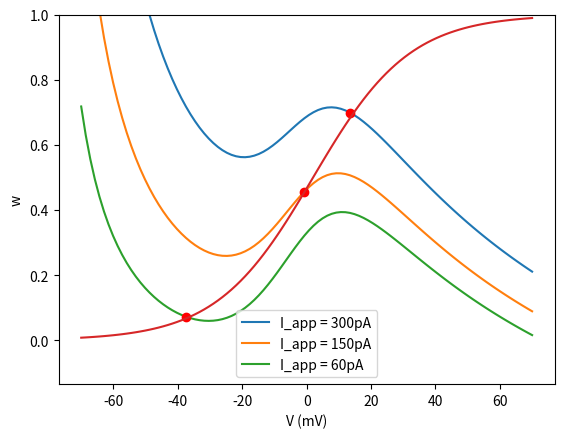

Generate this figure with matplotlib:
from scipy.integrate import solve_ivp
from scipy.optimize import fsolve
import numpy as np
import matplotlib.pyplot as plt



###

C = 20 #micro F/cm^2
V_K = - 84 #mV
g_K = 8 #mS/cm^2
V_Ca = 120 #mV
g_Ca = 4.4 #mS/cm^2
V_L = -60 #mV
g_L = 2 #mS/cm^2
v1 = -1.2 #mV
v2 = 18 #mV
v3 = 2 #mV
v4 = 30 #mV
phi = 0.04 #per ms




def Vdotzero(V, I_app=300):
    
    
    m_inf = 0.5*(1 + np.tanh((V - v1)/v2))
    
    tau = 1/np.cosh((V - v3)/(2*v4))

    
    w= ( g_Ca * m_inf * (V - V_Ca) +g_L *(V - V_L) - I_app)/(- g_K * ( V - V_K))
        
    
    return w


def wdotzero(V):
    w_inf = 0.5*(1 + np.tanh((V - v3)/v4))
    return w_inf


V = np.linspace(-70, 70, 100)

wdotzero = wdotzero(V)

I_app = [300, 150, 60]


fig, ax = plt.subplots()

for i in I_app:
    Vdot= Vdotzero(V, I_app=i)
    ax.plot(V, Vdot, label= f"I_app = {i}pA")
    idx = np.argwhere(np.diff(np.sign(Vdot - wdotzero))).flatten()
    ax.plot(V[idx], Vdot[idx], 'ro')



ax.plot(V, wdotzero)
ax.legend()
plt.ylim(top = 1)
plt.xlabel("V (mV)")
plt.ylabel("w")


plt.savefig("nullclines.png")


I_app = np.linspace(0, 300, 100)


